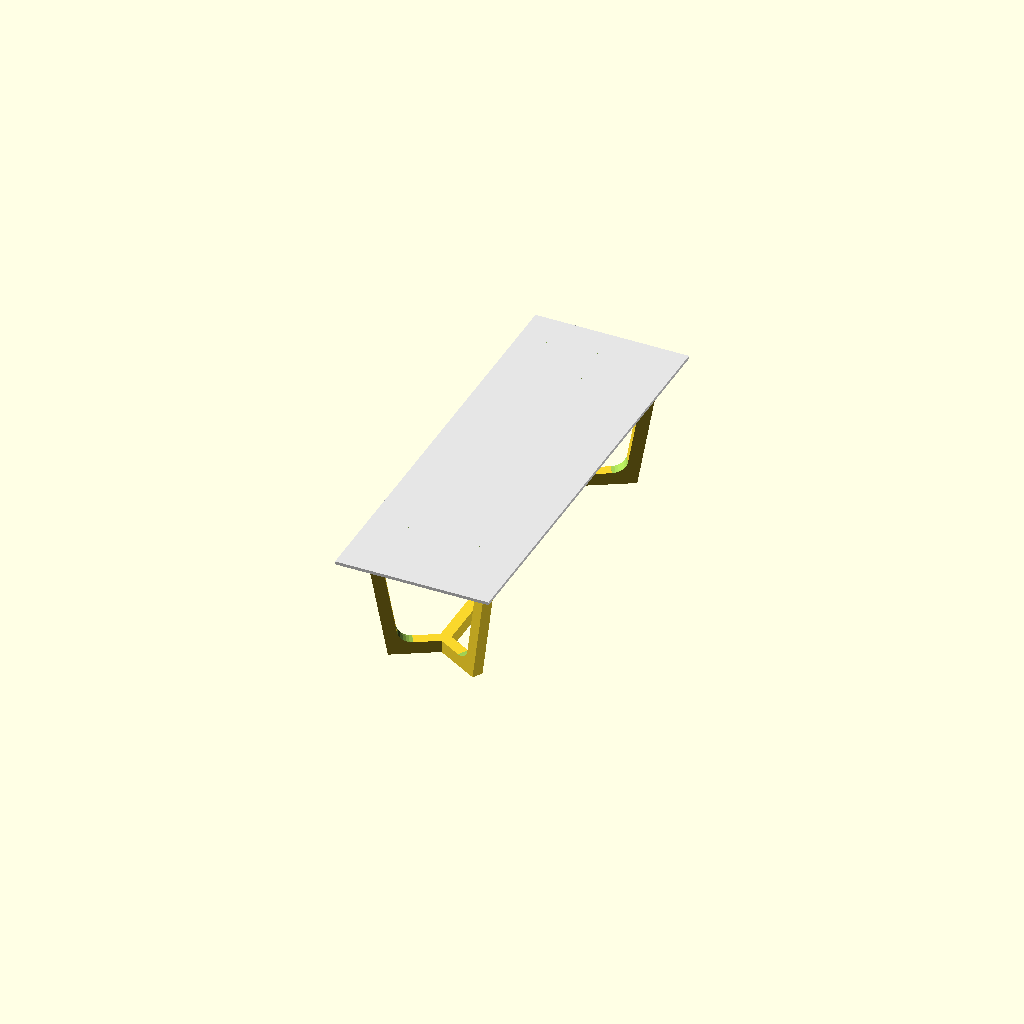
Cell 1: rendered with the file's own defaults.
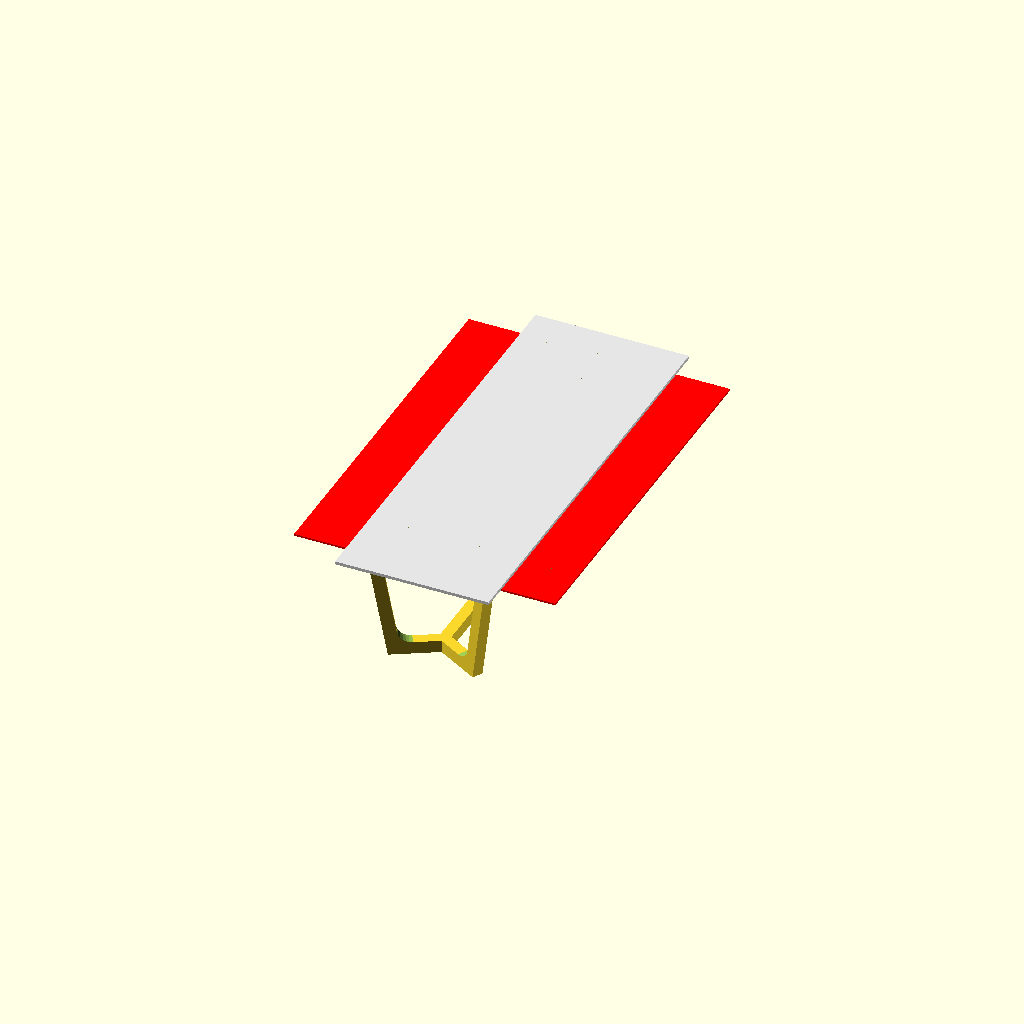
Cell 2: the same model with dim_supportWidth = 1700.
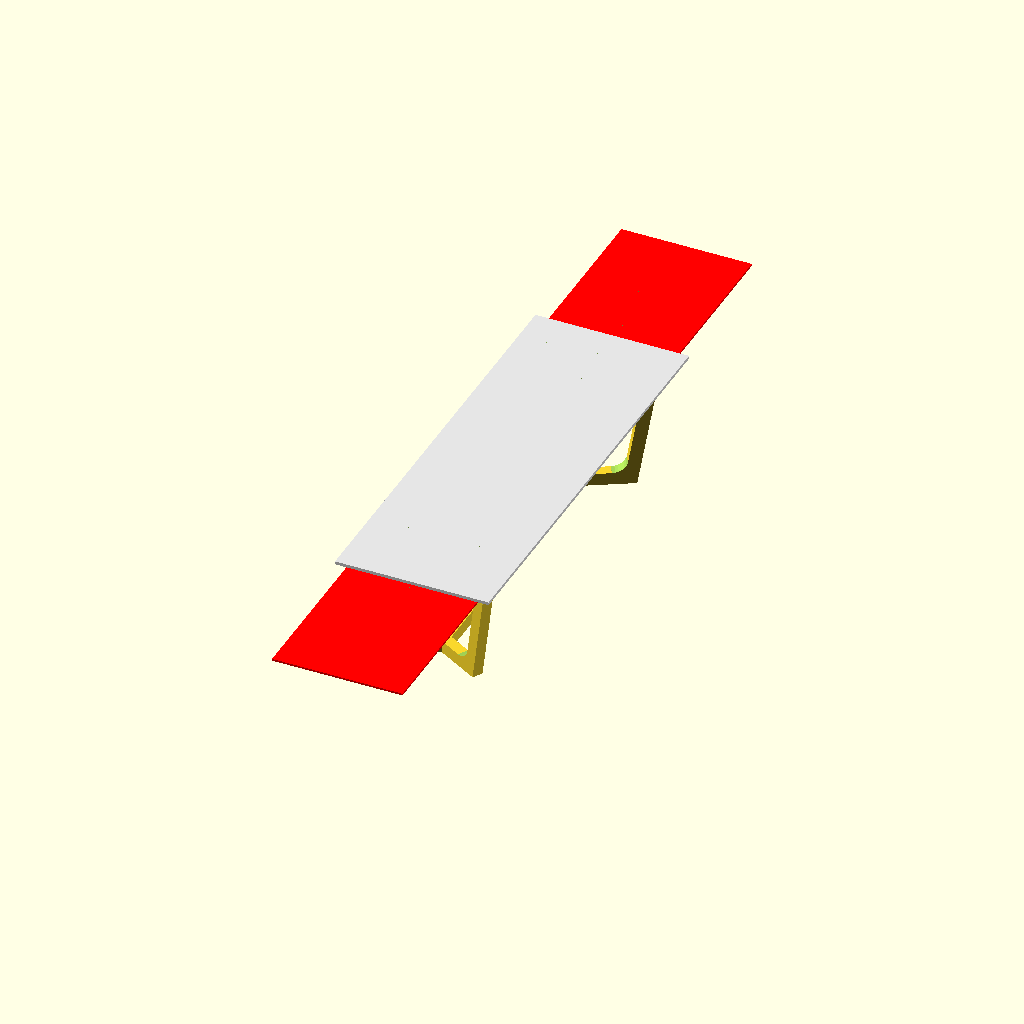
Cell 3 — dim_supportLength set to 4880, the other parameters unchanged.
One fixed orthographic camera (rotation 55°, 0°, 25°; colour scheme Cornfield) for every cell.
The OpenSCAD source (openscad/YTable/asm.scad):
include <dims.scad>;
use <leg.scad>;
use <bar.scad>;
use <ybrace.scad>;
use <chairs.scad>;

dim_supportWidth = 850;
dim_supportLength = 2440;

translate([dim_tableWidth * -0.5, dim_tableLength * -0.5, dim_tableHeight + 12])color([0.9,0.9,0.9])cube([dim_tableWidth,dim_tableLength,dim_tableTop]);
translate([dim_supportWidth * -0.5, dim_supportLength * -0.5, dim_tableHeight])color([1,0,0])cube([dim_supportWidth,dim_supportLength,12]);

// legs
translate([ 0, dim_legGap * 0.5, 0]){
	rotate([ 0, 0, ang_horizontal * 0.5])leg();
	rotate([ 0, 0, ang_horizontal * -0.5])mirror([ 1, 0, 0])leg();
}

mirror([ 0, 1, 0])
translate([ 0, dim_legGap * 0.5, 0]){
	rotate([ 0, 0, ang_horizontal * 0.5])leg();
	rotate([ 0, 0, ang_horizontal * -0.5])mirror([ 1, 0, 0])leg();
}

//bars
bar();
translate([ 0, 0, dim_thickness * -1 + dim_tableHeight ])bar();


//braces
translate([ 0, dim_legGap * 0.5 + dim_baseExtension * 2, 0])ybrace();
translate([ 0, dim_legGap * 0.5 + dim_baseExtension * 2, dim_thickness - dim_ply])ybrace();
mirror([0,1,0]){
	translate([ 0, dim_legGap * 0.5 + dim_baseExtension * 2, 0])ybrace();
	translate([ 0, dim_legGap * 0.5 + dim_baseExtension * 2, dim_thickness - dim_ply])ybrace();
}

translate([ 0, dim_legGap * 0.5 + dim_baseExtension * 2, dim_tableHeight - dim_ply])ybrace();
translate([ 0, dim_legGap * 0.5 + dim_baseExtension * 2, dim_tableHeight - dim_thickness])ybrace();
mirror([0,1,0]){
	translate([ 0, dim_legGap * 0.5 + dim_baseExtension * 2, dim_tableHeight - dim_ply])ybrace();
	translate([ 0, dim_legGap * 0.5 + dim_baseExtension * 2, dim_tableHeight - dim_thickness])ybrace();
}

/*
//chairs

translate([ 450, 215 + 25, 0])whiteChair();
translate([ 450, (dim_legGap * 0.5) - 215 + 50, 0])whiteChair();
translate([ 450, -215 - 25, 0])whiteChair();
translate([ 450, (dim_legGap * -0.5) + 215 - 50, 0])whiteChair();
translate([ -450, 215 + 25, 0])whiteChair();
translate([ -450, (dim_legGap * 0.5) - 215 + 50, 0])whiteChair();
translate([ -450, -215 - 25, 0])whiteChair();
translate([ -450, (dim_legGap * -0.5) + 215 - 50, 0])whiteChair();

translate([0,dim_tableLength * 0.5,0])clearChair();
translate([0,dim_tableLength * -0.5,0])clearChair();

*/
Customizer parameters (derived from the source; name, type, default, range or options):
dim_supportWidth: number, default 850
dim_supportLength: number, default 2440
